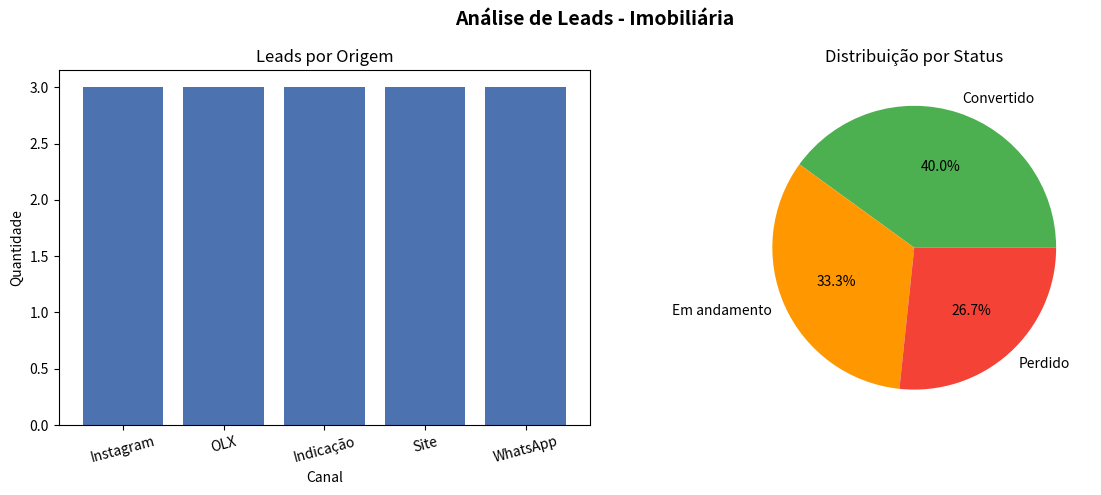

Generate this figure with matplotlib: (Note: this script raises an exception after producing the figure.)
import pandas as pd
import matplotlib.pyplot as plt
from datetime import datetime
import os

# Gera os dados falsos
def gerar_base_leads():
    dados = {
        "nome": [
            "Carlos Souza", "Ana Lima", "Roberto Pinto", "Fernanda Alves",
            "Marcos Ferreira", "Julia Costa", "Paulo Menezes", "Tatiane Rocha",
            "Diego Nunes", "Camila Teixeira", "Bruno Martins", "Leticia Borges",
            "Thiago Carvalho", "Renata Vieira", "Felipe Santos"
        ],
        "origem": [
            "Instagram", "OLX", "Indicação", "Site", "WhatsApp",
            "Instagram", "OLX", "Indicação", "Site", "Instagram",
            "WhatsApp", "OLX", "Indicação", "Site", "WhatsApp"
        ],
        "interesse": [
            "Compra", "Locação", "Compra", "Compra", "Locação",
            "Compra", "Locação", "Compra", "Locação", "Compra",
            "Compra", "Locação", "Compra", "Locação", "Compra"
        ],
        "status": [
            "Convertido", "Em andamento", "Perdido", "Convertido", "Em andamento",
            "Convertido", "Perdido", "Em andamento", "Convertido", "Perdido",
            "Em andamento", "Convertido", "Perdido", "Em andamento", "Convertido"
        ],
        "valor_imovel": [
            320000, 1800, 450000, 280000, 2200,
            510000, 1500, 390000, 2500, 620000,
            340000, 1700, 480000, 2100, 295000
        ],
        "data_entrada": [
            "2024-01-05", "2024-01-12", "2024-01-18", "2024-02-03", "2024-02-10",
            "2024-02-20", "2024-03-01", "2024-03-08", "2024-03-15", "2024-03-22",
            "2024-04-02", "2024-04-10", "2024-04-18", "2024-04-25", "2024-05-03"
        ]
    }
    return pd.DataFrame(dados)

def analisar_leads(df):
    print("=" * 50)
    print("RELATÓRIO DE ANÁLISE DE LEADS")
    print(f"Gerado em: {datetime.now().strftime('%d/%m/%Y %H:%M')}")
    print("=" * 50)

    total = len(df)
    convertidos = len(df[df["status"] == "Convertido"])
    taxa_conversao = (convertidos / total) * 100

    print(f"\nTotal de leads: {total}")
    print(f"Convertidos: {convertidos}")
    print(f"Taxa de conversão: {taxa_conversao:.1f}%")

    print("\n--- Leads por origem ---")
    por_origem = df["origem"].value_counts()
    for origem, qtd in por_origem.items():
        print(f"  {origem}: {qtd} leads")

    print("\n--- Status por tipo de interesse ---")
    tabela = pd.crosstab(df["interesse"], df["status"])
    print(tabela)

    return taxa_conversao

def gerar_graficos(df):
    fig, axs = plt.subplots(1, 2, figsize=(12, 5))
    fig.suptitle("Análise de Leads - Imobiliária", fontsize=14, fontweight="bold")

    # Gráfico 1: leads por origem
    origem_counts = df["origem"].value_counts()
    axs[0].bar(origem_counts.index, origem_counts.values, color="#4C72B0")
    axs[0].set_title("Leads por Origem")
    axs[0].set_xlabel("Canal")
    axs[0].set_ylabel("Quantidade")
    axs[0].tick_params(axis="x", rotation=15)

    # Gráfico 2: status geral
    status_counts = df["status"].value_counts()
    cores = ["#4CAF50", "#FF9800", "#F44336"]
    axs[1].pie(status_counts.values, labels=status_counts.index, autopct="%1.1f%%", colors=cores)
    axs[1].set_title("Distribuição por Status")

    plt.tight_layout()

    os.makedirs("outputs", exist_ok=True)
    plt.savefig("outputs/grafico_leads.png", dpi=150)
    print("\nGráfico salvo em: outputs/grafico_leads.png")
    plt.show()

def exportar_excel(df):
    os.makedirs("outputs", exist_ok=True)
    caminho = "outputs/relatorio_leads.xlsx"

    with pd.ExcelWriter(caminho, engine="openpyxl") as writer:
        df.to_excel(writer, sheet_name="Base de Leads", index=False)

        resumo = df.groupby("origem").agg(
            total_leads=("nome", "count"),
            convertidos=("status", lambda x: (x == "Convertido").sum())
        ).reset_index()
        resumo["taxa_%"] = (resumo["convertidos"] / resumo["total_leads"] * 100).round(1)
        resumo.to_excel(writer, sheet_name="Resumo por Origem", index=False)

    print(f"Relatório Excel salvo em: {caminho}")

if __name__ == "__main__":
    df = gerar_base_leads()
    analisar_leads(df)
    gerar_graficos(df)
    exportar_excel(df)
